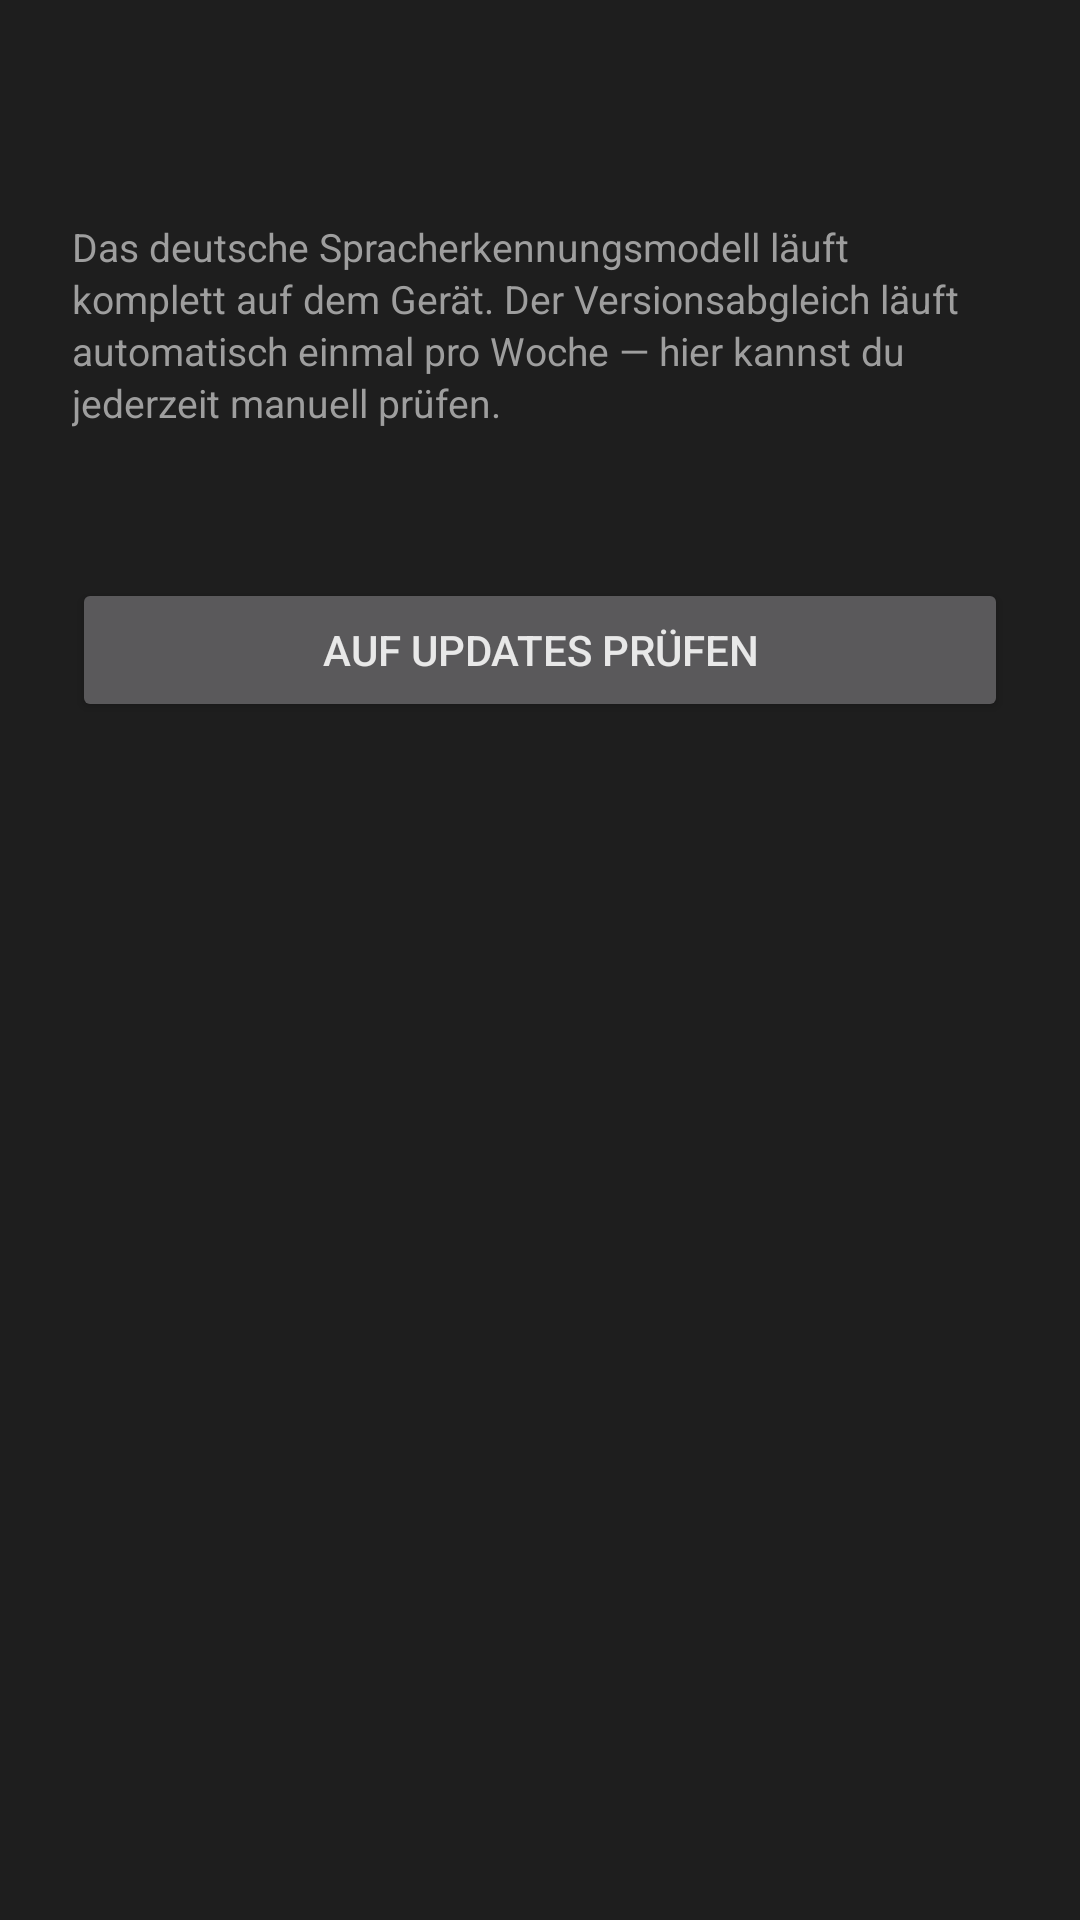

Reconstruct the res/layout file that produces this screen, plus the resources it refers to.
<!-- AndroidManifest.xml: application theme Theme.HermiVoice -->
<!-- res/layout/activity_stt_model.xml -->
<?xml version="1.0" encoding="utf-8"?>
<ScrollView xmlns:android="http://schemas.android.com/apk/res/android"
    android:layout_width="match_parent"
    android:layout_height="match_parent"
    android:background="@color/bg">

    <LinearLayout
        android:layout_width="match_parent"
        android:layout_height="wrap_content"
        android:orientation="vertical"
        android:padding="24dp">

        <TextView
            android:id="@+id/sectionTitle"
            android:layout_width="match_parent"
            android:layout_height="wrap_content"
            android:layout_marginBottom="20dp"
            android:textColor="?attr/colorAccent"
            android:textSize="22sp"
            android:textStyle="bold" />

        <TextView
            android:layout_width="match_parent"
            android:layout_height="wrap_content"
            android:text="@string/model_section_hint"
            android:textColor="@color/text_secondary"
            android:textSize="13sp"
            android:lineSpacingExtra="2dp" />

        <TextView
            android:id="@+id/modelVersionText"
            android:layout_width="match_parent"
            android:layout_height="wrap_content"
            android:layout_marginTop="16dp"
            android:textColor="@color/text_primary"
            android:textSize="16sp" />

        <Button
            android:id="@+id/checkModelButton"
            android:layout_width="match_parent"
            android:layout_height="wrap_content"
            android:layout_marginTop="12dp"
            android:text="@string/model_check_button" />

        <TextView
            android:id="@+id/modelStatusText"
            android:layout_width="match_parent"
            android:layout_height="wrap_content"
            android:layout_marginTop="12dp"
            android:textColor="@color/text_secondary"
            android:textSize="13sp"
            android:lineSpacingExtra="2dp"
            android:visibility="gone" />

    </LinearLayout>
</ScrollView>
<!-- resources referenced by this layout -->
<resources>
  <color name="bg">#1e1e1e</color>
  <color name="text_primary">#e8e8e8</color>
  <color name="text_secondary">#9e9e9e</color>
  <string name="model_check_button">Auf Updates prüfen</string>
  <string name="model_section_hint">Das deutsche Spracherkennungsmodell läuft komplett auf dem Gerät. Der Versionsabgleich läuft automatisch einmal pro Woche — hier kannst du jederzeit manuell prüfen.</string>
  <style name="Theme.HermiVoice" parent="Theme.Material3.Dark.NoActionBar">
          <item name="android:statusBarColor">@color/bg</item>
          <item name="android:navigationBarColor">@color/bg</item>
          <item name="android:windowBackground">@color/bg</item>
          <item name="colorPrimary">@color/accent</item>
          <item name="colorAccent">@color/accent</item>
          <item name="accentDark">@color/accent_dark</item>
          <item name="accentBubble">@color/user_bubble</item>
          <item name="colorOnPrimary">#000000</item>
          <item name="colorSurface">@color/surface</item>
          <item name="colorOnSurface">@color/text_primary</item>
          <item name="android:textColorPrimary">@color/text_primary</item>
          <item name="android:textColorSecondary">@color/text_secondary</item>
      </style>
  <color name="accent">#4caf50</color>
  <color name="accent_dark">#2e7d32</color>
  <color name="user_bubble">#2b5d3b</color>
  <color name="surface">#262626</color>
</resources>
